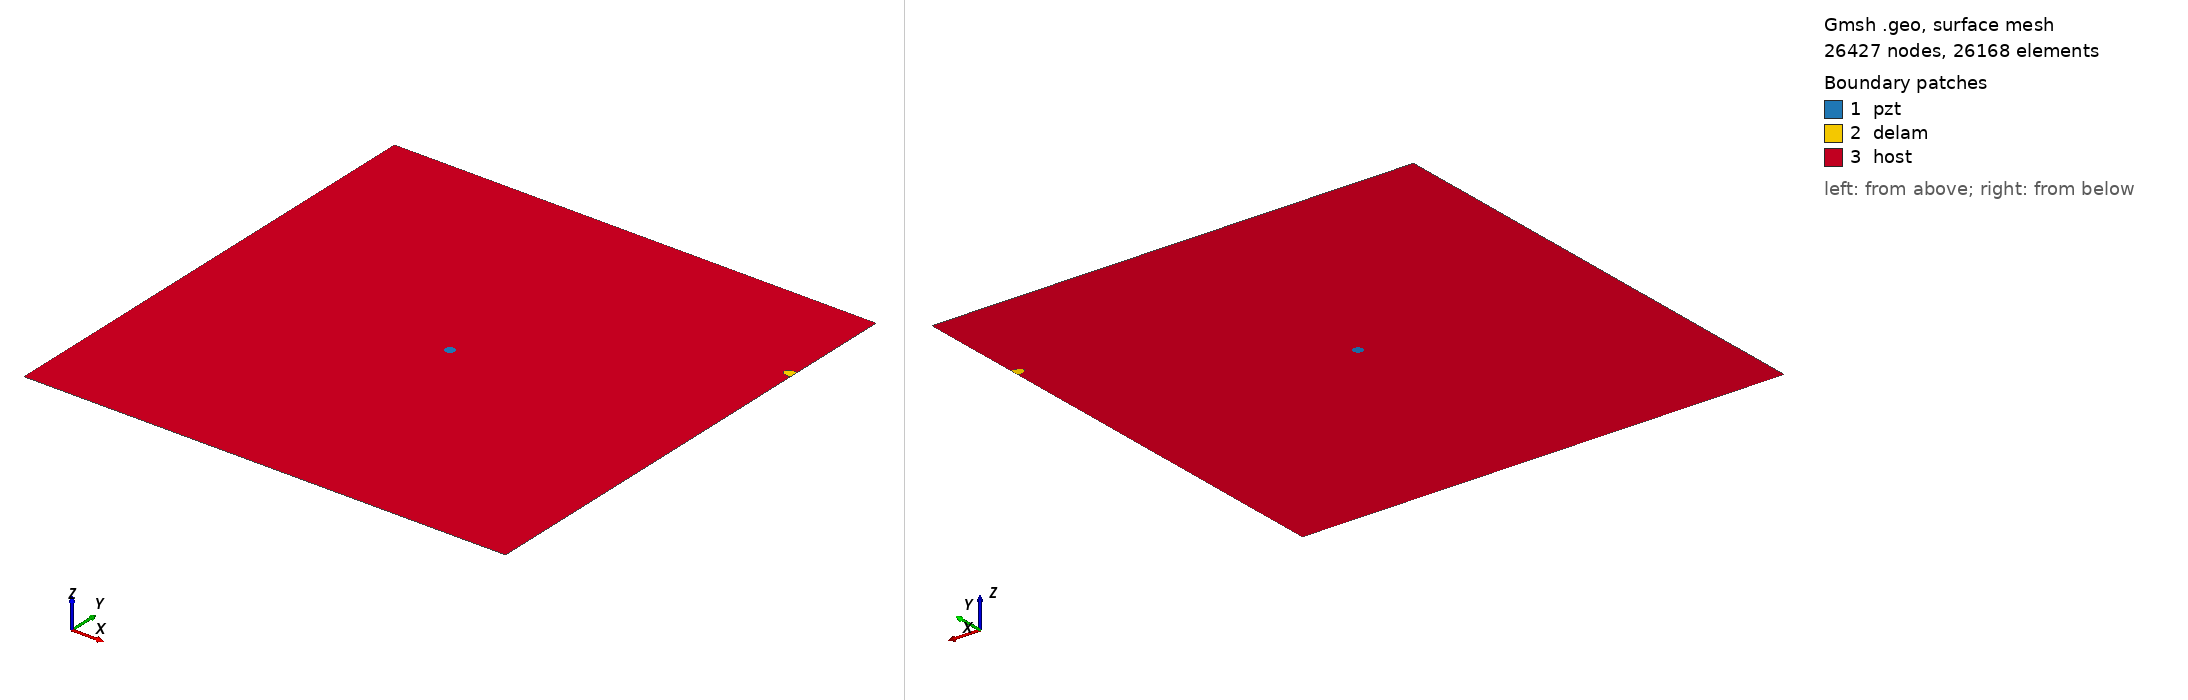

Gmsh geometry script, surface-meshed: 26427 nodes, 26168 surface elements. Boundary patches (legend numbers): 1 pzt, 2 delam, 3 host. Left view from above one corner, right view from below the opposite corner. Legend entries are the model's physical surfaces. The drawing asked Gmsh for element sizes between 1% and 20% of the model's largest extent; the script's own settings can give other sizes.

=== delam1_position_no_80_a_10mm_b_5mm_angle_0.geo (drawn) ===
SetFactory("OpenCASCADE");
L=0.500000; 
W=0.500000; 
a=0.010000; 
b=0.005000; 
x=0.500000; 
y=0.388889; 
alpha=0.000000 *Pi; 
r=0.005000; 
xpzt=0.250000; 
ypzt=0.250000; 
//+
Point(1) = {0, 0, 0, 1.0};
//+
Point(2) = {L, 0, 0, 1.0};
//+
Point(3) = {L, W, 0, 1.0};
//+
Point(4) = {0, W, 0, 1.0};
//+
Line(1) = {1, 2};
//+
Line(2) = {2, 3};
//+
Line(3) = {3, 4};
//+
Line(4) = {4, 1};
//+
Circle(5) = {xpzt, ypzt, -0, r, 0, 2*Pi};
//+
Ellipse(6) = {x, y, -0, a, b, 0, 2*Pi};
//+
Rotate {{0, 0, 1}, {x, y, 0}, alpha} {
  Curve{6}; 
}
//+
BooleanDifference{ Curve{6}; Delete; }{ Curve{2}; }
//+
Delete {
  Curve{6}; 
}
//Delete {
//  Curve{8}; 
//}
//+
Delete {
  Curve{2}; 
}
//+
Line(9) = {7, 8};
//+
Line(10) = {2, 8};
//+
Line(11) = {7, 3};
//+
Curve Loop(1) = {5};
//+
Plane Surface(1) = {1};
//+
Curve Loop(2) = {9, 7};
//+
Plane Surface(2) = {2};
//+
Curve Loop(3) = {10, -7, 11, 3, 4, 1};
//+
Curve Loop(4) = {5};
//+
Plane Surface(3) = {3, 4};
//+
Point(9) = {xpzt, ypzt, 0, 1.0};
//+
Point{9} In Surface {1};// mesh node at centre of pzt
//+
Physical Surface("pzt") = {1};
//+
Physical Surface("delam") = {2};
//+
Physical Surface("host") = {3};

Mesh.Algorithm = 6; // Frontal
Mesh.CharacteristicLengthFactor = 0.080000;
Mesh.CharacteristicLengthMin = 0.001000;
Mesh.CharacteristicLengthMax = 0.200000;
Mesh.RecombineAll = 1; // Apply recombination algorithm
Mesh.SubdivisionAlgorithm = 1; // 1: all quadrangles
Mesh.Smoothing = 1;
